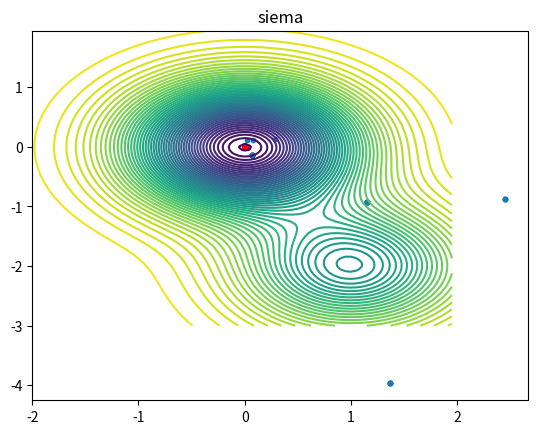

Write the Python code that produced this figure.
import numpy as np
import matplotlib.pyplot as plt

def initialize_population(pop_size: int, dim: int, bounds: tuple[float, float]) -> np.ndarray:
    return np.random.uniform(bounds[0], bounds[1], size=(pop_size, dim))

def differential_evolution(
        func: callable,
        dim: int,
        bounds: tuple[float, float],
        pop_size: int = 20,
        F: float = 0.5,
        CR: float = 0.9,
        max_iter: int = 100
) -> tuple[np.ndarray, float]:
    population = initialize_population(pop_size, dim, bounds)
    fitness = np.array([func(*ind) for ind in population])
    trace = []

    for iteration in range(max_iter):
        new_population = np.copy(population)
        for i in range(pop_size):

            idxs = np.random.choice(pop_size, 3, replace=False)
            while i in idxs:
                idxs = np.random.choice(pop_size, 3, replace=False)

            a, b, c = population[idxs]

            mutant = a + F * (b - c)
            mutant = np.clip(mutant, bounds[0], bounds[1])

            crossover = np.copy(population[i])
            for d in range(dim):
                if np.random.rand() < CR:
                    crossover[d] = mutant[d]

            if func(*crossover) < fitness[i]:
                new_population[i] = crossover
                fitness[i] = func(*crossover)

        population = new_population
        best_idx = np.argmin(fitness)
        trace.append(population[best_idx])

    plot_de(trace, func)
    return population[best_idx], fitness[best_idx]


def plot_de(trace, f2):

    x = np.arange(-2, 2, 0.05)
    y = np.arange(-3, 2, 0.05)
    x, y = np.meshgrid(x, y)
    z = f2(x, y)
    plt.figure()
    plt.contour(x, y, z, 50)
    trace_x = [ind[0] for ind in trace]
    trace_y = [ind[1] for ind in trace]
    plt.scatter(trace_x, trace_y, s=10)
    plt.scatter(trace_x[-10:], trace_y[-10:], s=10, color='red')
    plt.title(f'siema')
    plt.show()

if __name__ == "__main__":
    f2 = lambda x, y: 1.5 - np.exp(-x ** 2 - y ** 2) - 0.5 * np.exp(-(x - 1) ** 2 - (y + 2) ** 2)
    dim = 2
    bounds = (-30, 30)
    best_solution, best_fitness = differential_evolution(
        f2, dim, bounds, pop_size=30, max_iter=100
    )

